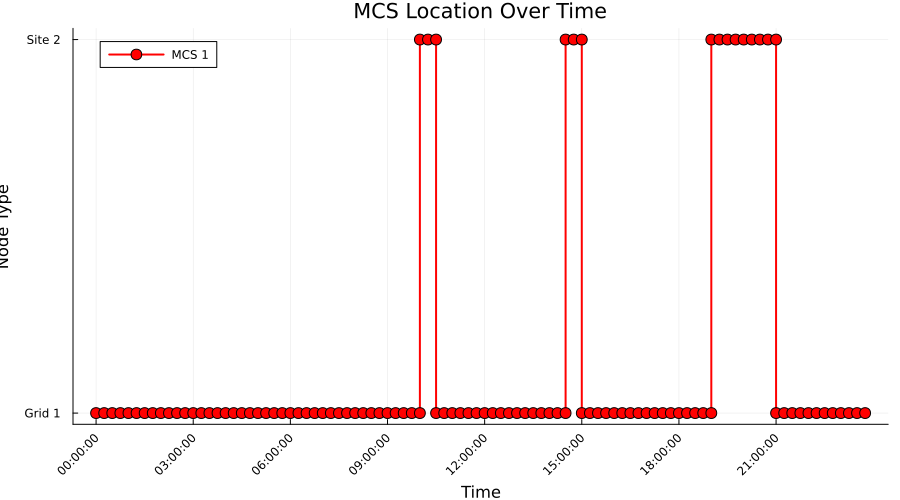

The data file committed next to this chart (first rows):
Time_Period, Time_Label, MCS_1_Location, MCS_1_Location_Type
1, 00:00:00, 1, Grid
2, 00:15:00, 1, Grid
3, 00:30:00, 1, Grid
4, 00:45:00, 1, Grid
5, 01:00:00, 1, Grid
6, 01:15:00, 1, Grid
7, 01:30:00, 1, Grid
8, 01:45:00, 1, Grid
9, 02:00:00, 1, Grid
10, 02:15:00, 1, Grid
11, 02:30:00, 1, Grid
12, 02:45:00, 1, Grid
13, 03:00:00, 1, Grid
14, 03:15:00, 1, Grid
15, 03:30:00, 1, Grid
16, 03:45:00, 1, Grid
17, 04:00:00, 1, Grid
18, 04:15:00, 1, Grid
19, 04:30:00, 1, Grid
20, 04:45:00, 1, Grid
21, 05:00:00, 1, Grid
22, 05:15:00, 1, Grid
23, 05:30:00, 1, Grid
24, 05:45:00, 1, Grid
25, 06:00:00, 1, Grid
26, 06:15:00, 1, Grid
27, 06:30:00, 1, Grid
28, 06:45:00, 1, Grid
29, 07:00:00, 1, Grid
30, 07:15:00, 1, Grid
31, 07:30:00, 1, Grid
32, 07:45:00, 1, Grid
33, 08:00:00, 1, Grid
34, 08:15:00, 1, Grid
35, 08:30:00, 1, Grid
36, 08:45:00, 1, Grid
37, 09:00:00, 1, Grid
38, 09:15:00, 1, Grid
39, 09:30:00, 1, Grid
40, 09:45:00, 1, Grid
41, 10:00:00, 2, Construction
42, 10:15:00, 2, Construction
43, 10:30:00, 1, Grid
44, 10:45:00, 1, Grid
45, 11:00:00, 1, Grid
46, 11:15:00, 1, Grid
47, 11:30:00, 1, Grid
48, 11:45:00, 1, Grid
49, 12:00:00, 1, Grid
50, 12:15:00, 1, Grid
51, 12:30:00, 1, Grid
52, 12:45:00, 1, Grid
53, 13:00:00, 1, Grid
54, 13:15:00, 1, Grid
55, 13:30:00, 1, Grid
56, 13:45:00, 1, Grid
57, 14:00:00, 1, Grid
58, 14:15:00, 1, Grid
59, 14:30:00, 2, Construction
60, 14:45:00, 2, Construction
... 36 more rows
